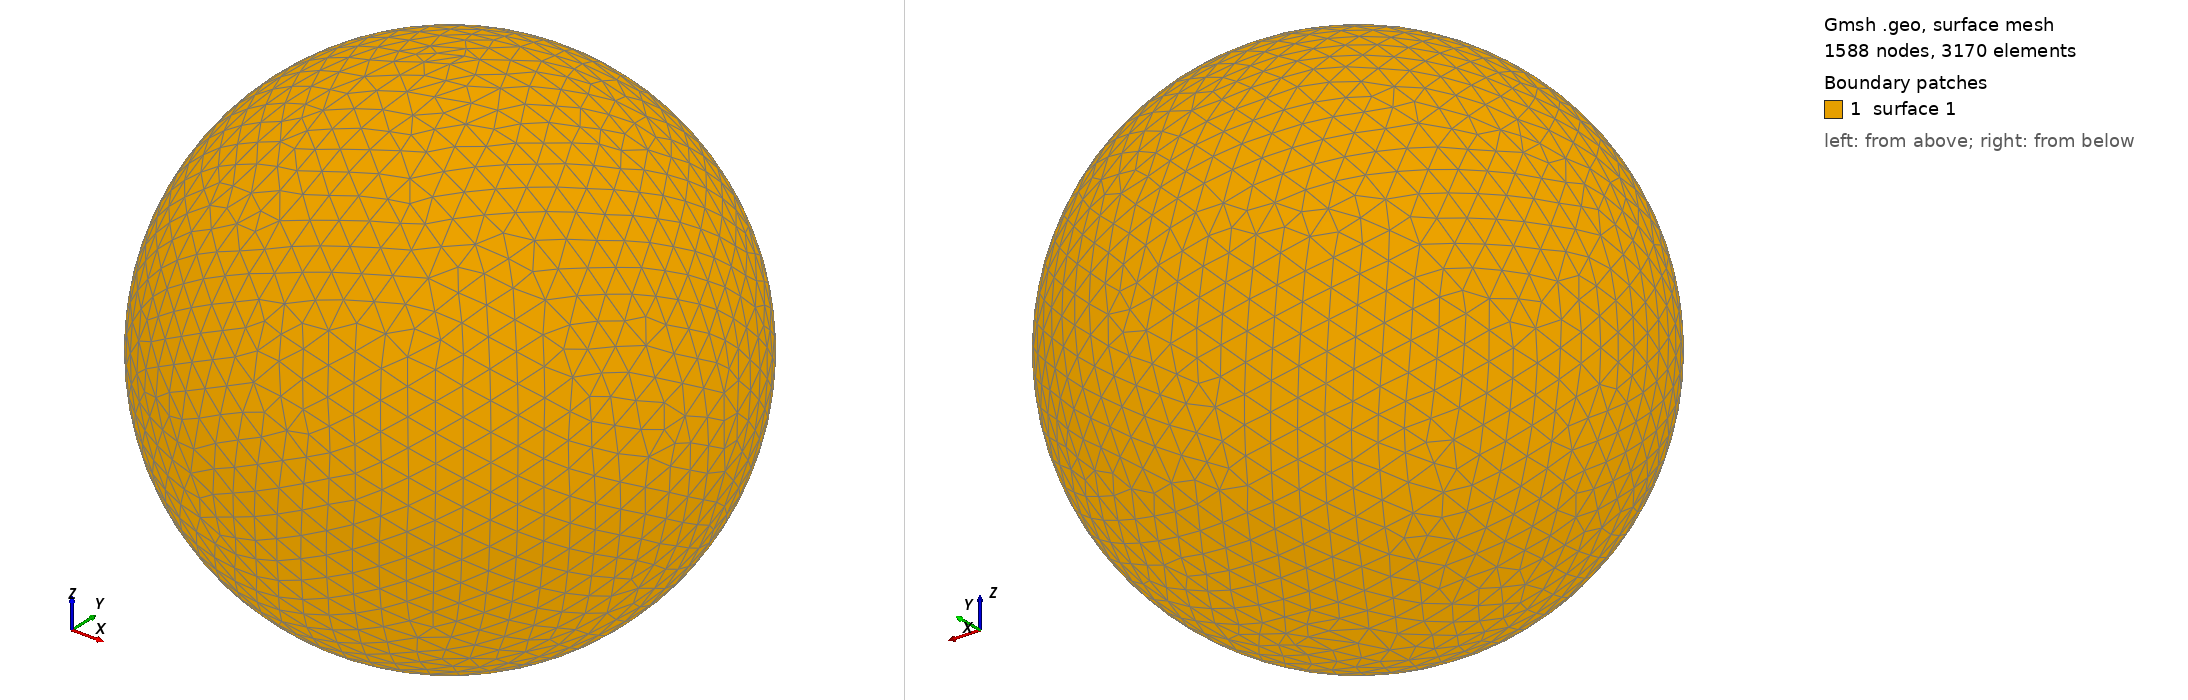

Gmsh geometry script, surface-meshed: 1588 nodes, 3170 surface elements. Boundary patches (legend numbers): 1 surface 1. Left view from above one corner, right view from below the opposite corner. The script declares no physical surfaces, so the legend lists its geometric surfaces. The drawing asked Gmsh for element sizes between 1% and 20% of the model's largest extent; the script's own settings can give other sizes.

=== shot2456.geo (drawn) ===
SetFactory("OpenCASCADE");
Point(1) = {0,0,0,0};
Sphere(1) = {0,0,0,0.50950000};
MeshSize{ PointsOf{ Surface{:}; } } = 0.050950000;
Mesh.ElementOrder=1;
Mesh.Format=39;
